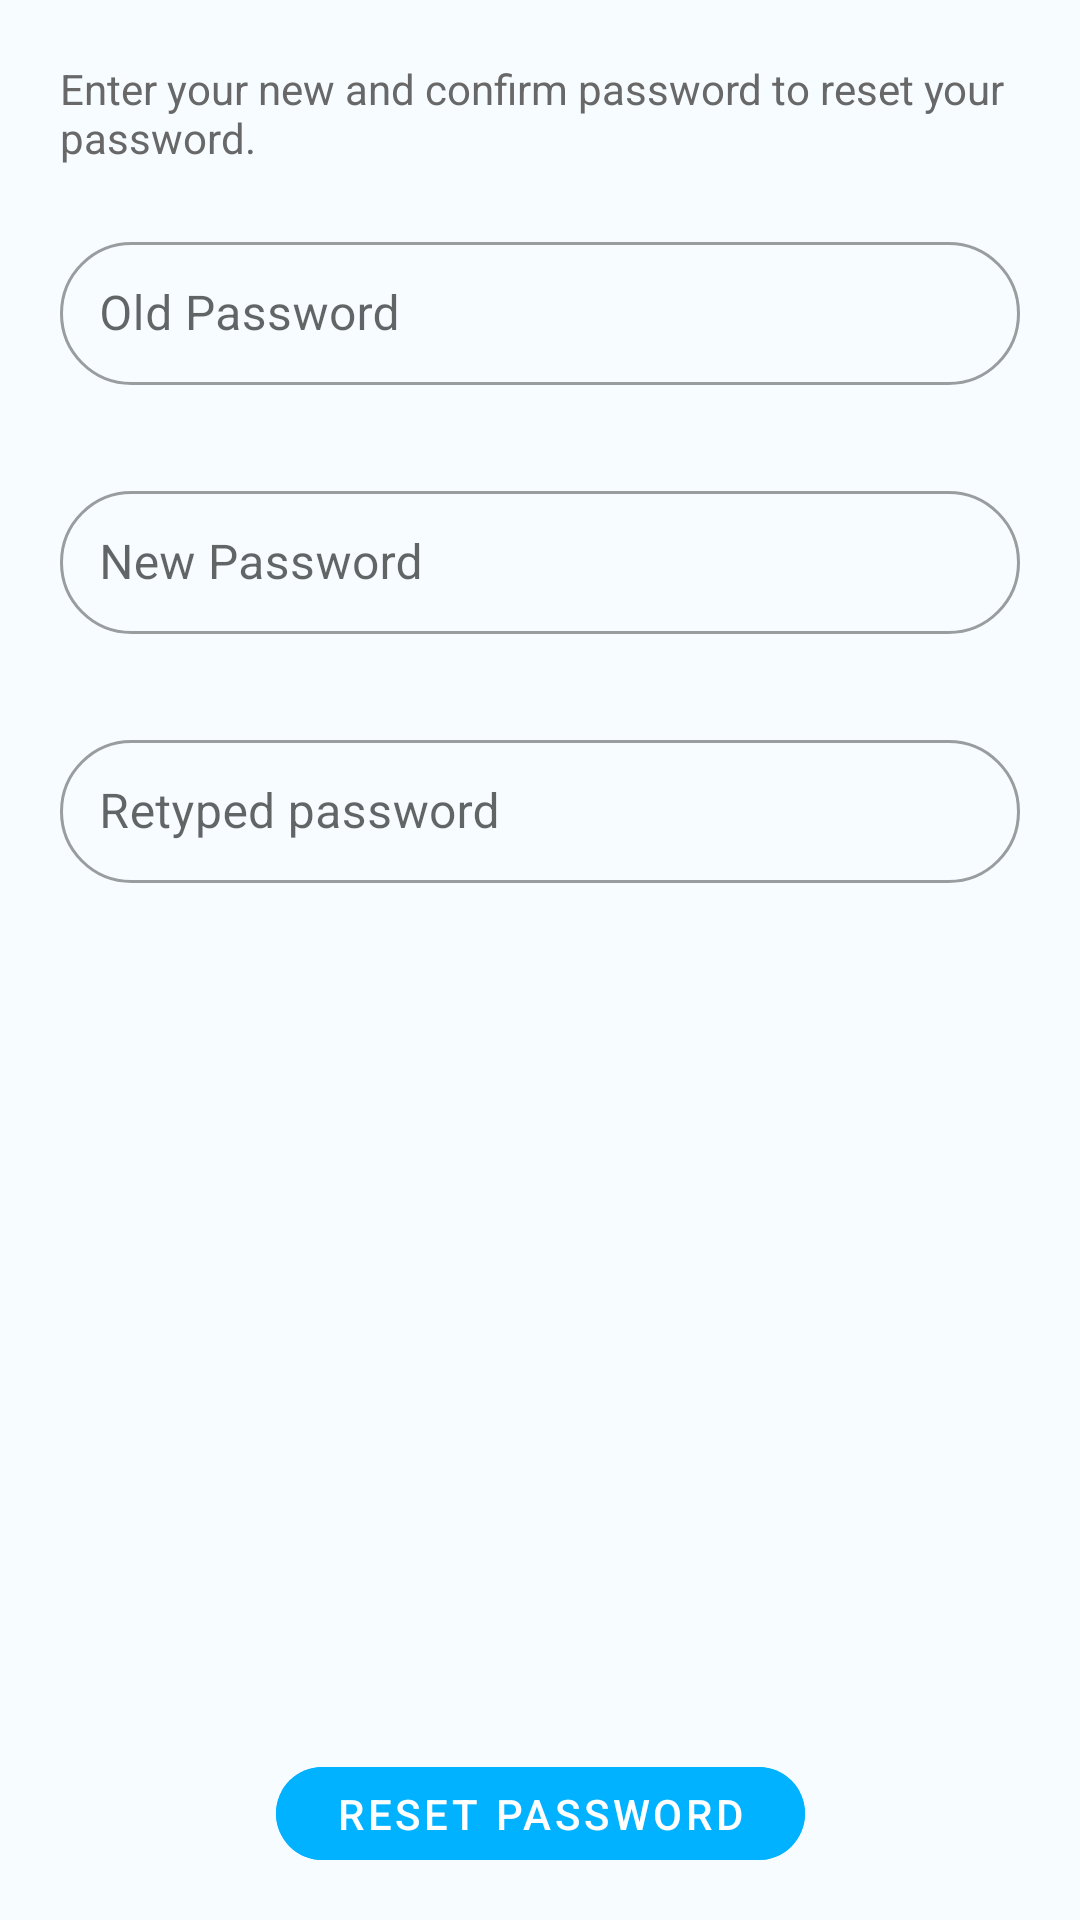

Here is an Android app screen rendered from its layout file. Give the layout XML and the strings, colors and styles it references.
<!-- AndroidManifest.xml: application theme Theme.CovidHelper -->
<!-- res/layout/fragment_change_password.xml -->
<?xml version="1.0" encoding="utf-8"?>
<androidx.constraintlayout.widget.ConstraintLayout
    xmlns:android="http://schemas.android.com/apk/res/android"
    xmlns:app="http://schemas.android.com/apk/res-auto"
    xmlns:tools="http://schemas.android.com/tools"
    android:layout_width="match_parent"
    android:layout_height="match_parent"
    android:gravity="center_horizontal"
    android:background="@color/blue_very_light"
    android:paddingVertical="20dp"
    tools:context=".ui.profile.ChangePasswordFragment">
    <TextView
        android:id="@+id/change_password_description"
        android:layout_width="match_parent"
        android:layout_height="wrap_content"
        android:layout_marginHorizontal="20dp"
        android:text="@string/text_change_password_description"
        android:textColor="@color/grey_medium"
        android:textSize="14sp"
        app:layout_constraintEnd_toEndOf="parent"
        app:layout_constraintStart_toStartOf="parent"
        app:layout_constraintTop_toTopOf="parent"/>
    <com.google.android.material.textfield.TextInputLayout
        android:id="@+id/oldPasswordTextInputLayout"
        style="@style/outlinedBox_text_input_layout_style"
        android:layout_width="match_parent" android:layout_height="wrap_content"
        android:layout_marginHorizontal="20dp"
        android:layout_marginTop="20dp"
        app:boxCornerRadiusBottomEnd="24dp" app:boxCornerRadiusBottomStart="24dp"
        app:boxCornerRadiusTopEnd="24dp" app:boxCornerRadiusTopStart="24dp"
        app:layout_constraintEnd_toEndOf="parent"
        app:layout_constraintStart_toStartOf="parent"
        app:layout_constraintTop_toBottomOf="@+id/change_password_description">
        <com.google.android.material.textfield.TextInputEditText
            android:id="@+id/edt_account_oldpsw"
            style="@style/outlinedBox_text_input_style"
            android:padding="13dp"
            android:layout_width="match_parent"
            android:layout_height="wrap_content"
            android:hint="@string/hint_old_password"
            android:inputType="textPassword" android:maxLines="1" />
    </com.google.android.material.textfield.TextInputLayout>
    <com.google.android.material.textfield.TextInputLayout
        android:id="@+id/newPasswordTextInputLayout"
        style="@style/outlinedBox_text_input_layout_style"
        android:layout_width="0dp"
        android:layout_height="wrap_content"
        android:layout_marginTop="30dp"
        app:boxCornerRadiusBottomEnd="24dp" app:boxCornerRadiusBottomStart="24dp"
        app:boxCornerRadiusTopEnd="24dp" app:boxCornerRadiusTopStart="24dp"
        app:layout_constraintEnd_toEndOf="@+id/oldPasswordTextInputLayout"
        app:layout_constraintStart_toStartOf="@+id/oldPasswordTextInputLayout"
        app:layout_constraintTop_toBottomOf="@+id/oldPasswordTextInputLayout">

        <com.google.android.material.textfield.TextInputEditText
            android:id="@+id/edt_account_newpsw"
            style="@style/outlinedBox_text_input_style"
            android:layout_width="match_parent"
            android:layout_height="wrap_content"
            android:padding="13dp"
            android:hint="@string/hint_new_password"
            android:inputType="textPassword" android:maxLines="1" />
    </com.google.android.material.textfield.TextInputLayout>
    <com.google.android.material.textfield.TextInputLayout
        android:id="@+id/retypePasswordTextInputLayout"
        style="@style/outlinedBox_text_input_layout_style"
        android:layout_width="0dp" android:layout_height="wrap_content"
        android:layout_marginTop="30dp"
        app:boxCornerRadiusBottomEnd="24dp" app:boxCornerRadiusBottomStart="24dp"
        app:boxCornerRadiusTopEnd="24dp" app:boxCornerRadiusTopStart="24dp"
        app:layout_constraintEnd_toEndOf="@+id/oldPasswordTextInputLayout"
        app:layout_constraintStart_toStartOf="@+id/oldPasswordTextInputLayout"
        app:layout_constraintTop_toBottomOf="@+id/newPasswordTextInputLayout">

        <com.google.android.material.textfield.TextInputEditText
            android:id="@+id/edt_account_retypepsw"
            style="@style/outlinedBox_text_input_style"
            android:layout_width="match_parent"
            android:layout_height="wrap_content"
            android:padding="13dp"
            android:hint="@string/hint_retype_password"
            android:inputType="textPassword" android:maxLines="1" />
    </com.google.android.material.textfield.TextInputLayout>
    <com.google.android.material.button.MaterialButton
        android:id="@+id/change_password_btn"
        android:theme="@style/Theme.MaterialComponents"
        android:layout_width="wrap_content"
        android:layout_height="wrap_content"
        android:layout_marginTop="10dp"
        android:paddingHorizontal="20dp"
        android:paddingVertical="6dp"
        android:layout_gravity="center"
        app:layout_constraintBottom_toBottomOf="parent"
        app:layout_constraintEnd_toEndOf="parent"
        app:layout_constraintStart_toStartOf="parent"
        android:minHeight="0dp"
        android:minWidth="0dp"
        android:insetTop="0dp"
        android:insetBottom="0dp"
        android:stateListAnimator="@null"
        app:cornerRadius="20dp"
        android:textColor="@color/white"
        android:backgroundTint="@color/blue_medium"
        android:text="@string/btn_reset_password"/>

</androidx.constraintlayout.widget.ConstraintLayout>
<!-- resources referenced by this layout -->
<resources>
  <color name="blue_medium">#00B2FF</color>
  <color name="blue_very_light">#F6FCFF</color>
  <color name="grey_medium">#686868</color>
  <color name="white">#FFFFFFFF</color>
  <string name="btn_reset_password">RESET PASSWORD</string>
  <string name="hint_new_password">New Password</string>
  <string name="hint_old_password">Old Password</string>
  <string name="hint_retype_password">Retyped password</string>
  <string name="text_change_password_description">Enter your new and confirm password to reset your password.</string>
  <style name="outlinedBox_text_input_layout_style" parent="Widget.MaterialComponents.TextInputLayout.OutlinedBox">
          <item name="boxCornerRadiusBottomEnd">30dp</item>
          <item name="boxCornerRadiusBottomStart">30dp</item>
          <item name="boxCornerRadiusTopEnd">30dp</item>
          <item name="boxCornerRadiusTopStart">30dp</item>
      </style>
  <style name="outlinedBox_text_input_style">
          <item name="drawableTint">?android:attr/textColorPrimary</item>
      </style>
  <style name="Theme.CovidHelper" parent="Theme.MaterialComponents.DayNight.NoActionBar">
          
          <item name="colorPrimary">@color/blue_medium</item>
          <item name="colorPrimaryVariant">@color/blue_light</item>
          <item name="colorOnPrimary">@color/white</item>
          
          <item name="colorSecondary">@color/grey_light</item>
          <item name="colorSecondaryVariant">@color/grey_medium</item>
          <item name="colorOnSecondary">@color/black</item>
          
          <item name="android:statusBarColor" tools:targetApi="l">@color/blue_very_light</item>
          <item name="android:windowLightStatusBar">true</item>
          
          <item name="materialCalendarTheme">@style/Theme.CovidHelper.DatePicker</item>
          
          <item name="materialAlertDialogTheme">@style/Theme.CovidHelper.AlertDialog</item>
          
          <item name="checkboxStyle">@style/Widget.CovidHelper.CheckBox</item>
          
          <item name="radioButtonStyle">@style/Widget.CovidHelper.RadioButton</item>
          
      </style>
  <color name="blue_light">#C0ECFF</color>
  <color name="grey_light">#C4C4C4</color>
  <color name="black">#FF000000</color>
  <style name="Theme.CovidHelper.DatePicker" parent="ThemeOverlay.MaterialComponents.MaterialCalendar">
          <item name="shapeAppearanceMediumComponent">@style/ShapeAppearance.CovidHelper.MediumComponent</item>
      </style>
  <style name="Theme.CovidHelper.AlertDialog" parent="ThemeOverlay.MaterialComponents.MaterialAlertDialog">
          <item name="alertDialogStyle">@style/MaterialAlertDialog.CovidHelper</item>
      </style>
  <style name="Widget.CovidHelper.CheckBox" parent="Widget.AppCompat.CompoundButton.CheckBox">
          <item name="buttonTint">@color/button_tint</item>
      </style>
  <style name="Widget.CovidHelper.RadioButton" parent="Widget.AppCompat.CompoundButton.RadioButton">
          <item name="buttonTint">@color/button_tint</item>
      </style>
  <style name="ShapeAppearance.CovidHelper.MediumComponent" parent="ShapeAppearance.MaterialComponents.MediumComponent">
          <item name="cornerFamily">rounded</item>
          <item name="cornerSize">16dp</item>
      </style>
  <style name="MaterialAlertDialog.CovidHelper" parent="MaterialAlertDialog.MaterialComponents">
          <item name="shapeAppearance">@style/ShapeAppearance.CovidHelper.MediumComponent</item>
      </style>
</resources>
